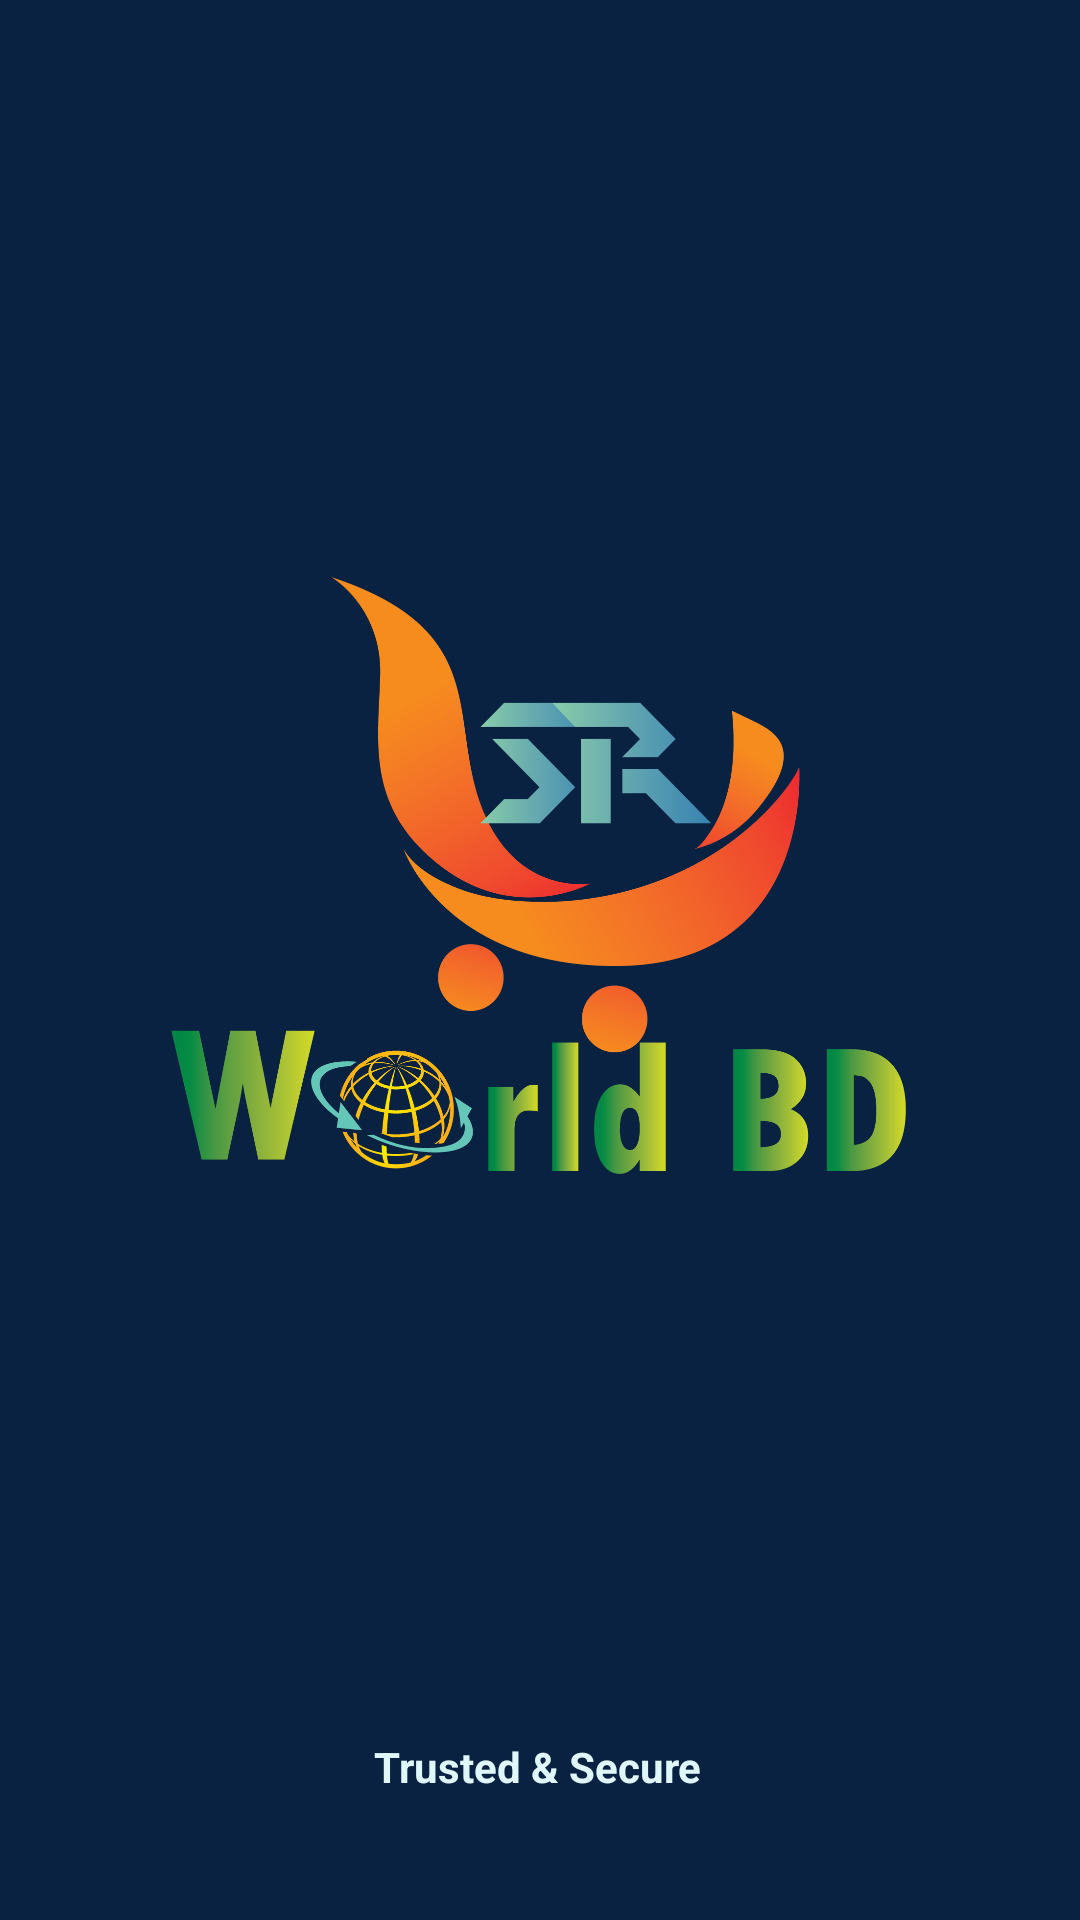

Here is an Android app screen rendered from its layout file. Give the layout XML and the strings, colors and styles it references.
<!-- AndroidManifest.xml: application theme AppTheme -->
<!-- res/layout/activity_main.xml -->
<?xml version="1.0" encoding="utf-8"?>
<androidx.constraintlayout.widget.ConstraintLayout
    xmlns:android="http://schemas.android.com/apk/res/android"
    xmlns:app="http://schemas.android.com/apk/res-auto"
    xmlns:tools="http://schemas.android.com/tools"
    android:layout_width="match_parent"
    android:layout_height="match_parent"
    android:background="#092242"
    tools:context=".MainActivity" >

    <View
        android:id="@+id/logo"
        android:layout_width="245dp"
        android:layout_height="199dp"
        android:background="@drawable/logo2"
        app:layout_constraintBottom_toBottomOf="parent"
        app:layout_constraintEnd_toEndOf="parent"
        app:layout_constraintHorizontal_bias="0.497"
        app:layout_constraintStart_toStartOf="parent"
        app:layout_constraintTop_toTopOf="parent"
        app:layout_constraintVertical_bias="0.436" />

    <TextView
        android:id="@+id/text"
        android:layout_width="wrap_content"
        android:layout_height="wrap_content"
        android:text="@string/trusted_secure"
        android:textColor="#E0F7FA"
        android:textSize="14sp"
        android:textStyle="bold"
        app:layout_constraintBottom_toBottomOf="parent"
        app:layout_constraintEnd_toEndOf="parent"
        app:layout_constraintHorizontal_bias="0.497"
        app:layout_constraintStart_toStartOf="parent"
        app:layout_constraintTop_toTopOf="parent"
        app:layout_constraintVertical_bias="0.933" />
</androidx.constraintlayout.widget.ConstraintLayout>
<!-- resources referenced by this layout -->
<resources>
  <!-- drawable logo2: png bitmap (drawable-v24, 102388 bytes) -->
  <string name="trusted_secure">Trusted &amp; Secure</string>
  <style name="AppTheme" parent="Theme.AppCompat.Light.NoActionBar">
          
          <item name="colorPrimary">#092242</item>
          <item name="colorPrimaryDark">#092242</item>
          <item name="colorAccent">@color/colorAccent</item>
  
          <item name="android:statusBarColor" tools:targetApi="l">#092242</item>
      </style>
  <!-- not gathered from this repository: default colours our renderer supplied (Android Studio template values) -->
  <color name="colorAccent">#FF03DAC5</color>
</resources>
